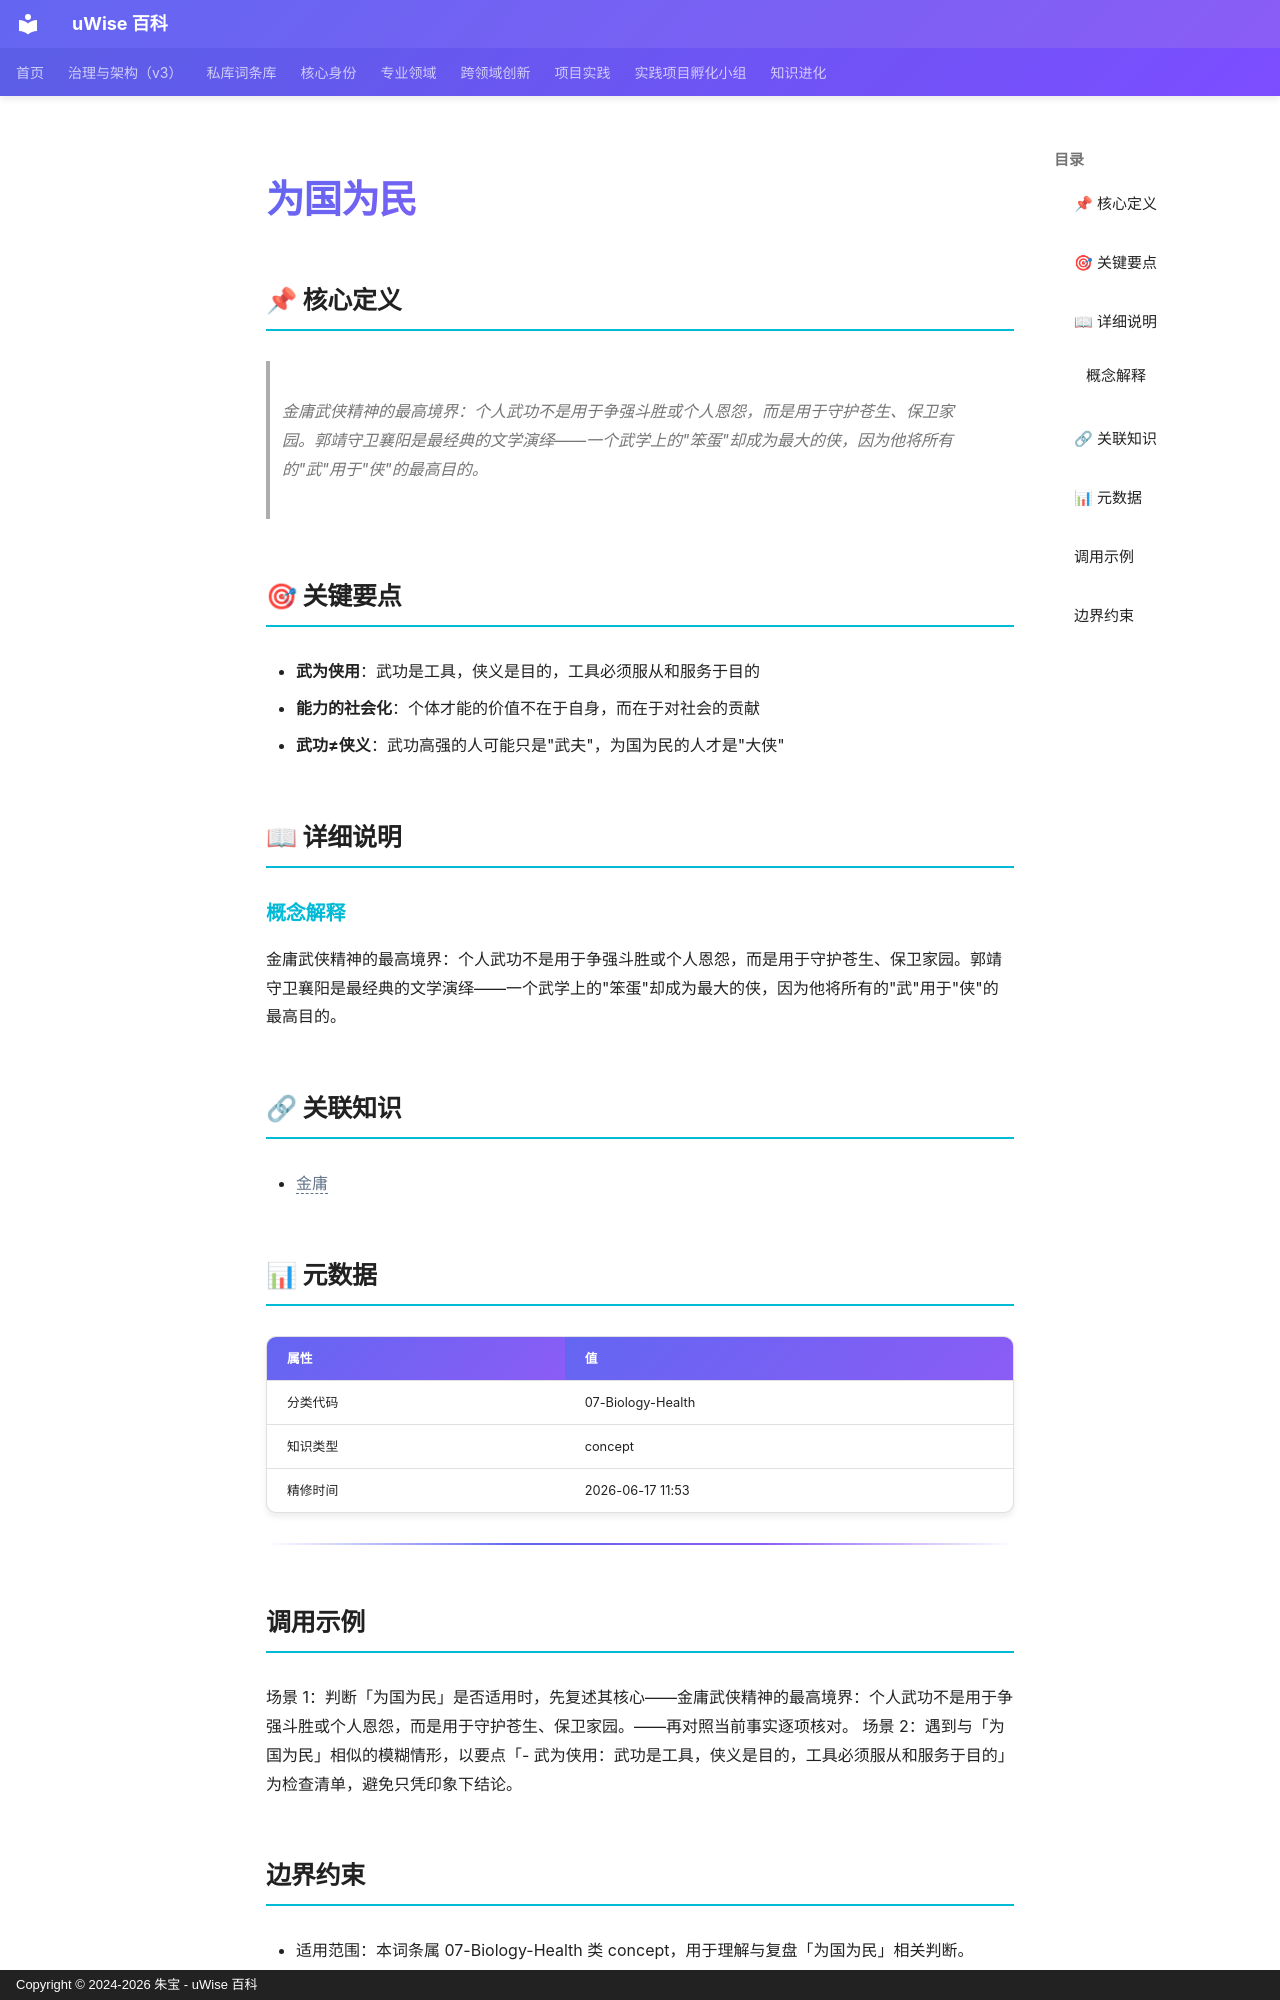

repository: zhubao315/uWise · page: vault-encyclopedia/md-58c05ed4/index.html · generator: mkdocs · copyright: Copyright © 2024-2026 朱宝 - uWise 百科

---
title: "为国为民"
description: "金庸武侠精神的最高境界：个人武功不是用于争强斗胜或个人恩怨，而是用于守护苍生、保卫家园。郭靖守卫襄阳是最经典的文学演绎——一个武学上的\"笨蛋\"却成为最大的侠，因为他将所有的\"武\"用于\"侠\"的最高目的。"
---

# 为国为民

## 📌 核心定义

> 金庸武侠精神的最高境界：个人武功不是用于争强斗胜或个人恩怨，而是用于守护苍生、保卫家园。郭靖守卫襄阳是最经典的文学演绎——一个武学上的"笨蛋"却成为最大的侠，因为他将所有的"武"用于"侠"的最高目的。

## 🎯 关键要点

- **武为侠用**：武功是工具，侠义是目的，工具必须服从和服务于目的
- **能力的社会化**：个体才能的价值不在于自身，而在于对社会的贡献
- **武功≠侠义**：武功高强的人可能只是"武夫"，为国为民的人才是"大侠"

## 📖 详细说明

### 概念解释
金庸武侠精神的最高境界：个人武功不是用于争强斗胜或个人恩怨，而是用于守护苍生、保卫家园。郭靖守卫襄阳是最经典的文学演绎——一个武学上的"笨蛋"却成为最大的侠，因为他将所有的"武"用于"侠"的最高目的。


## 🔗 关联知识

- <span class="uw-unresolved" data-target="金庸" title="未解析的双链目标：金庸">金庸</span>

## 📊 元数据

| 属性 | 值 |
|------|-----|
| 分类代码 | 07-Biology-Health |
| 知识类型 | concept |
| 精修时间 | 2026-06-17 11:53 |

---

## 调用示例

场景 1：判断「为国为民」是否适用时，先复述其核心——金庸武侠精神的最高境界：个人武功不是用于争强斗胜或个人恩怨，而是用于守护苍生、保卫家园。——再对照当前事实逐项核对。
场景 2：遇到与「为国为民」相似的模糊情形，以要点「- 武为侠用：武功是工具，侠义是目的，工具必须服从和服务于目的」为检查清单，避免只凭印象下结论。
